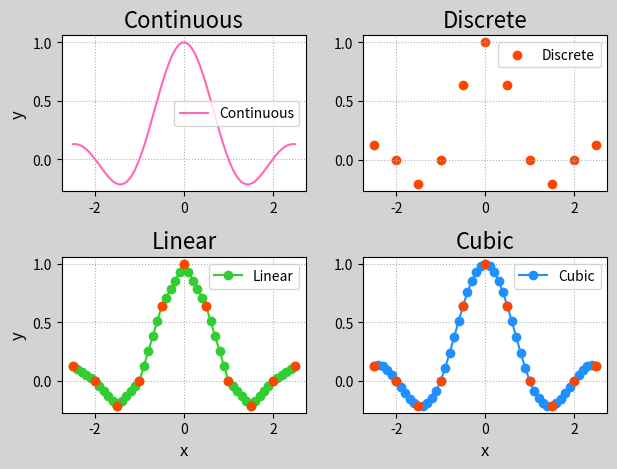

This figure's Python source:
# -*- coding: utf-8 -*-
from __future__ import unicode_literals
import numpy as np
import scipy.interpolate as si
import matplotlib.pyplot as mp
min_x, max_x = -2.5, 2.5
con_x = np.linspace(min_x, max_x, 1001)
con_y = np.sinc(con_x)
dis_x = np.linspace(min_x, max_x, 11)
dis_y = np.sinc(dis_x)
linear = si.interp1d(dis_x, dis_y)
lin_x = np.linspace(min_x, max_x, 51)
lin_y = linear(lin_x)
cubic = si.interp1d(dis_x, dis_y, kind='cubic')
cub_x = np.linspace(min_x, max_x, 51)
cub_y = cubic(cub_x)
mp.figure('Interpolation', facecolor='lightgray')
mp.subplot(221)
mp.title('Continuous', fontsize=16)
mp.ylabel('y', fontsize=12)
mp.tick_params(labelsize=10)
mp.grid(linestyle=':')
mp.plot(con_x, con_y, c='hotpink',
        label='Continuous')
mp.legend()
mp.subplot(222)
mp.title('Discrete', fontsize=16)
mp.tick_params(labelsize=10)
mp.grid(linestyle=':')
mp.scatter(dis_x, dis_y, c='orangered',
           label='Discrete')
mp.legend()
mp.subplot(223)
mp.title('Linear', fontsize=16)
mp.xlabel('x', fontsize=12)
mp.ylabel('y', fontsize=12)
mp.tick_params(labelsize=10)
mp.grid(linestyle=':')
mp.plot(lin_x, lin_y, 'o-', c='limegreen',
        label='Linear')
mp.scatter(dis_x, dis_y, c='orangered', zorder=3)
mp.legend()
mp.subplot(224)
mp.title('Cubic', fontsize=16)
mp.xlabel('x', fontsize=12)
mp.tick_params(labelsize=10)
mp.grid(linestyle=':')
mp.plot(cub_x, cub_y, 'o-', c='dodgerblue',
        label='Cubic')
mp.scatter(dis_x, dis_y, c='orangered', zorder=3)
mp.legend()
mp.tight_layout()
mp.show()
